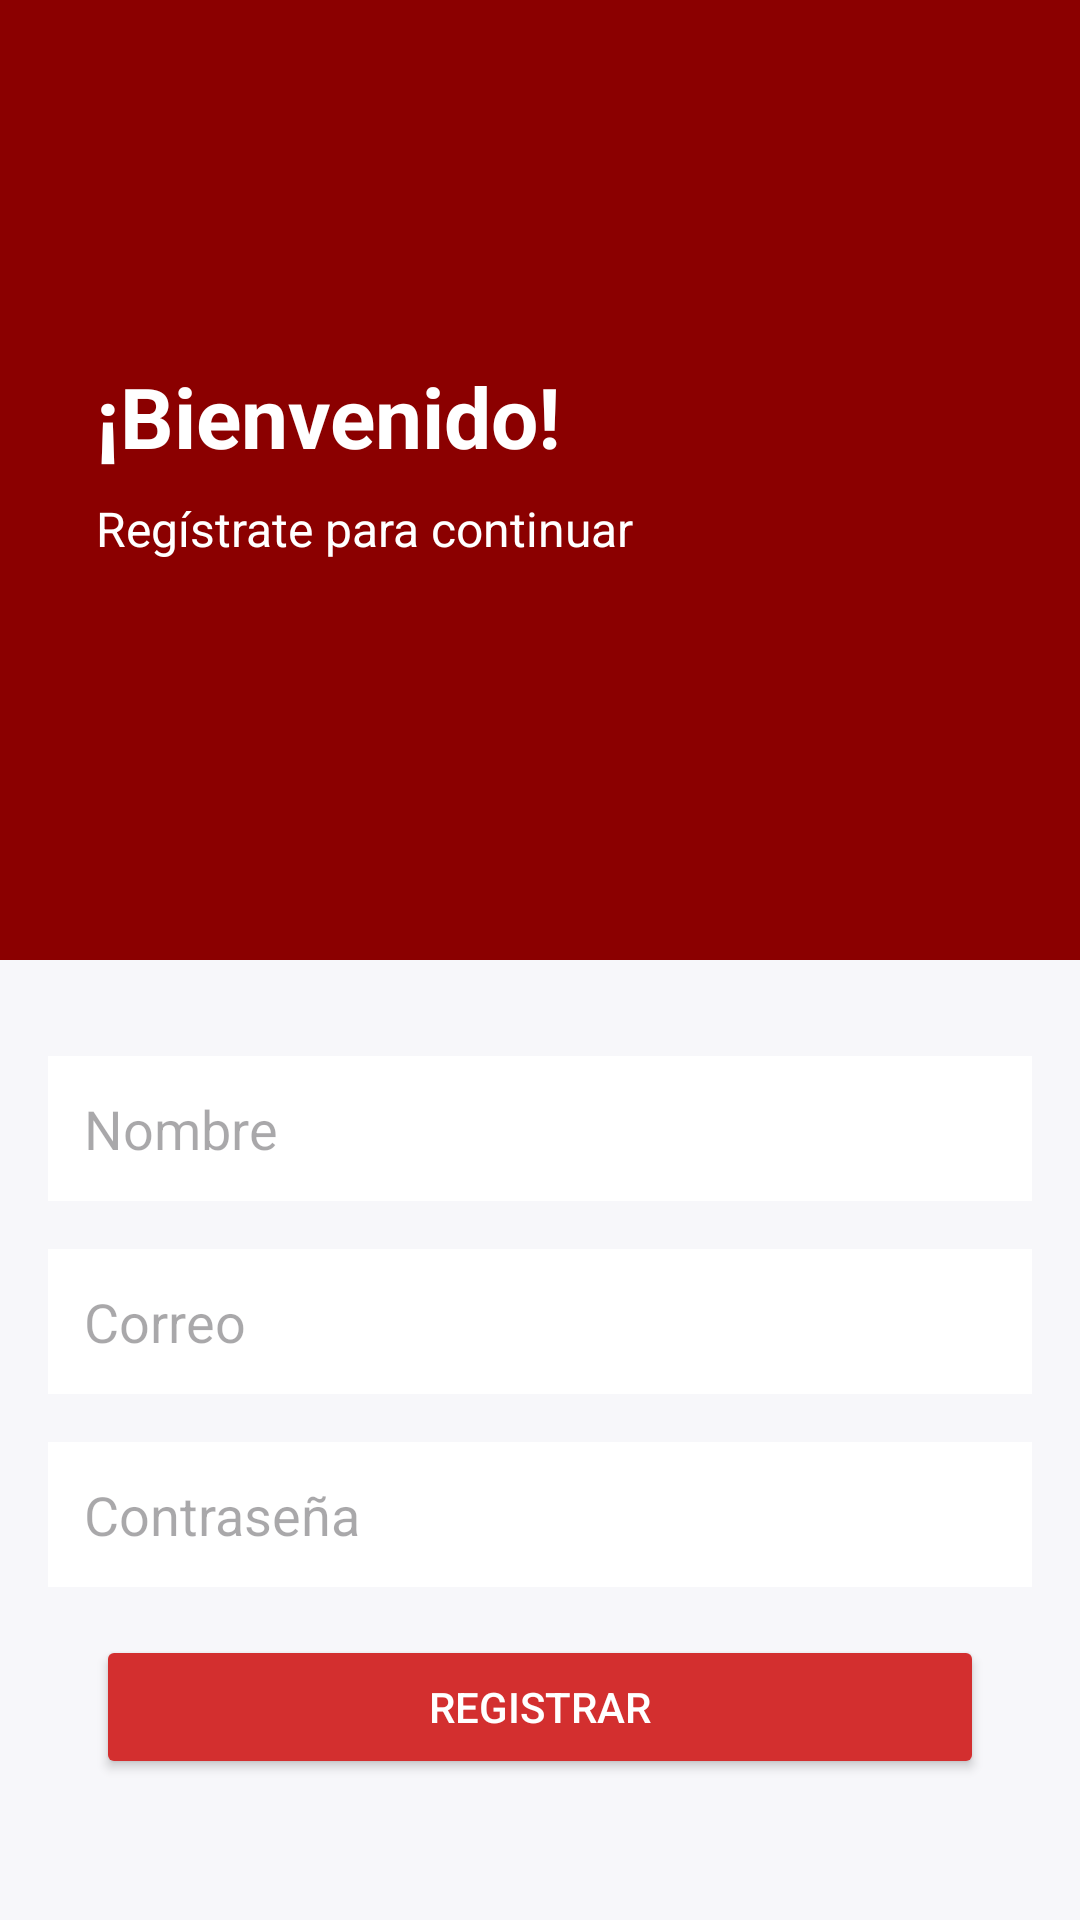

Android layout source for this screen:
<!-- AndroidManifest.xml: application theme Theme.Sportracking -->
<!-- res/layout/fragment_registro.xml -->
<?xml version="1.0" encoding="utf-8"?>
<androidx.constraintlayout.widget.ConstraintLayout xmlns:android="http://schemas.android.com/apk/res/android"
    xmlns:app="http://schemas.android.com/apk/res-auto"
    xmlns:tools="http://schemas.android.com/tools"
    android:layout_width="match_parent"
    android:layout_height="match_parent"
    android:background="@color/background_light">

    <LinearLayout
        android:id="@+id/layoutHeader"
        android:layout_width="0dp"
        android:layout_height="0dp"
        android:orientation="vertical"
        android:background="@color/red_dark"
        android:padding="16dp"
        app:layout_constraintTop_toTopOf="parent"
        app:layout_constraintStart_toStartOf="parent"
        app:layout_constraintEnd_toEndOf="parent"
        app:layout_constraintHeight_percent="0.50">

        <ImageView
            android:id="@+id/ivBack"
            android:layout_width="24dp"
            android:layout_height="24dp"
            android:layout_marginStart="16dp"
            android:layout_marginTop="16dp"
            tools:srcCompat="@drawable/baseline_arrow_back_ios_24" />

        <ImageView
            android:id="@+id/imageView"
            android:layout_width="32dp"
            android:layout_height="32dp"
            android:layout_marginStart="16dp"
            android:layout_marginTop="16dp"
            tools:srcCompat="@drawable/chatgpt_image_6_abr_2026__17_59_13" />

        <TextView
            android:id="@+id/textView"
            android:layout_width="wrap_content"
            android:layout_height="wrap_content"
            android:layout_marginStart="16dp"
            android:layout_marginTop="16dp"
            android:text="¡Bienvenido!"
            android:textColor="@android:color/white"
            android:textSize="28sp"
            android:textStyle="bold" />

        <TextView
            android:id="@+id/textView2"
            android:layout_width="wrap_content"
            android:layout_height="wrap_content"
            android:layout_marginStart="16dp"
            android:layout_marginTop="8dp"
            android:text="Regístrate para continuar"
            android:textColor="@android:color/white"
            android:textSize="16sp" />

    </LinearLayout>

    <ScrollView
        android:id="@+id/scrollForm"
        android:layout_width="0dp"
        android:layout_height="0dp"
        android:fillViewport="true"
        app:layout_constraintTop_toBottomOf="@id/layoutHeader"
        app:layout_constraintBottom_toBottomOf="parent"
        app:layout_constraintStart_toStartOf="parent"
        app:layout_constraintEnd_toEndOf="parent">

        <LinearLayout
            android:id="@+id/layoutForm"
            android:layout_width="match_parent"
            android:layout_height="wrap_content"
            android:orientation="vertical"
            android:background="@color/background_light"
            android:padding="16dp">

            <EditText
                android:id="@+id/etNombre"
                android:layout_width="match_parent"
                android:layout_height="wrap_content"
                android:layout_marginTop="16dp"
                android:background="@android:color/white"
                android:hint="Nombre"
                android:padding="12dp" />

            <EditText
                android:id="@+id/etCorreo"
                android:layout_width="match_parent"
                android:layout_height="wrap_content"
                android:layout_marginTop="16dp"
                android:background="@android:color/white"
                android:hint="Correo"
                android:inputType="textEmailAddress"
                android:padding="12dp" />

            <EditText
                android:id="@+id/etPassword"
                android:layout_width="match_parent"
                android:layout_height="wrap_content"
                android:layout_marginTop="16dp"
                android:background="@android:color/white"
                android:hint="Contraseña"
                android:inputType="textPassword"
                android:padding="12dp" />

            <Button
                android:id="@+id/btnRegister"
                android:layout_width="match_parent"
                android:layout_height="48dp"
                android:layout_marginStart="16dp"
                android:layout_marginTop="16dp"
                android:layout_marginEnd="16dp"
                android:layout_marginBottom="16dp"
                android:backgroundTint="@color/primary_red"
                android:text="Registrar"
                android:textColor="@android:color/white" />

        </LinearLayout>
    </ScrollView>

</androidx.constraintlayout.widget.ConstraintLayout>
<!-- resources referenced by this layout -->
<resources>
  <color name="background_light">#F7F7FA</color>
  <color name="primary_red">#D32F2F</color>
  <color name="red_dark">#8B0000</color>
  <!-- drawable chatgpt_image_6_abr_2026__17_59_13: png bitmap (drawable, 1029314 bytes) -->
  <style name="Theme.Sportracking" parent="Base.Theme.Sportracking" />
  <style name="Base.Theme.Sportracking" parent="Theme.Material3.DayNight.NoActionBar">
          <item name="colorPrimary">@color/primary_red</item>
          <item name="colorOnPrimary">@android:color/white</item>
          <item name="colorSecondary">@color/red_light</item>
          <item name="colorOnSecondary">@android:color/white</item>
          <item name="android:statusBarColor">@color/red_darker</item>
          <item name="android:navigationBarColor">@android:color/white</item>
          <item name="android:windowLightStatusBar">false</item>
          <item name="android:windowLightNavigationBar">true</item>
      </style>
  <color name="red_light">#FF5252</color>
  <color name="red_darker">#5C0000</color>
</resources>
